Run: headless pygame with SDL's dummy video driver; simulated clock (each Clock.tick advances the game by its frame time, no real sleeping); random seed 0; keys injected as events and as key.get_pressed() state; mouse plan: one left click at the window centre at the start of phase 2, then a move to the lower-right quarter at the start of phase 3.
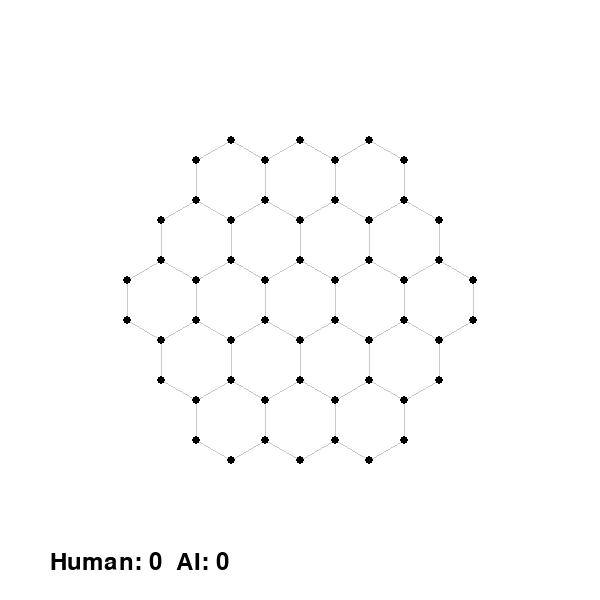
Frame 1 of 4 · flips 1–60 · no input
Frame 2 of 4 · flips 61–180 · clicked the window centre · tapped SPACE, RETURN · held RIGHT (→), D · screen unchanged from frame 1, image omitted
Frame 3 of 4 · flips 181–300 · moved the mouse to the lower-right quarter · held DOWN (↓), S · screen unchanged from frame 2, image omitted
Frame 4 of 4 · flips 301–420 · held LEFT (←), A, UP (↑), W · screen unchanged from frame 3, image omitted

The pygame program that drew these frames:

import pygame
import sys
import math
import copy

# ----- Constants & Board Configuration -----
WIDTH, HEIGHT = 600, 600         # Window dimensions
TOLERANCE = 10                   # Pixel tolerance for clicking on an edge
DEPTH = 3                        # Depth for the minimax search
BOARD_RADIUS = 2                 # Board "radius" for hex board: cells with max(|q|,|r|,|s|)<=3
HEX_SIZE = 40                    # Size of each hexagon
MARGIN = 50                       # Margin from window edge to the board
SPACING = 100                     # Distance between adjacent dots

# Colors
WHITE = (255, 255, 255)
BLACK = (0, 0, 0)
RED   = (255, 0, 0)   # Human color
BLUE  = (0, 0, 255)   # AI color
GRAY  = (200, 200, 200)


# ----- Hex Geometry Helper Functions -----
def axial_to_pixel(q, r, offset_x=0, offset_y=0):
    """
    Convert axial hex coordinates (q, r) to pixel coordinates
    using the pointy-topped layout, and add an additional offset.
    """
    x = HEX_SIZE * math.sqrt(3) * (q + r/2) + offset_x
    y = HEX_SIZE * 3/2 * r + offset_y
    return (x, y)

def polygon_vertices(center, size):
    """
    Compute the 6 vertices for a pointy-topped hexagon given its center.
    """
    cx, cy = center
    vertices = []
    for i in range(6):
        angle_deg = 60 * i - 30  # so the top is a point
        angle_rad = math.radians(angle_deg)
        vx = cx + size * math.cos(angle_rad)
        vy = cy + size * math.sin(angle_rad)
        vertices.append((round(vx), round(vy)))
    return vertices

def normalize_edge(v1, v2):
    """
    Order the two endpoints of an edge so that every edge has a unique representation.
    """
    return tuple(sorted([v1, v2]))

# ----- Game State Setup for Hexagonal Board -----
def init_state():
    """
    Build the hexagonal board state using axial coordinates.
    This version computes a bounding box for the board (with no offset) and then
    calculates an additional offset to center the board in the window.
    """
    # First pass: compute vertices for each valid hex cell with no offset.
    temp_vertices = {}
    valid_cells = []
    for q in range(-BOARD_RADIUS, BOARD_RADIUS+1):
        for r in range(-BOARD_RADIUS, BOARD_RADIUS+1):
            s = -q - r
            if max(abs(q), abs(r), abs(s)) <= BOARD_RADIUS:
                valid_cells.append((q, r))
                center = axial_to_pixel(q, r, 0, 0)
                vertices = polygon_vertices(center, HEX_SIZE)
                temp_vertices[(q, r)] = vertices

    # Compute bounding box (min/max x and y) from all vertices.
    all_x = []
    all_y = []
    for vertices in temp_vertices.values():
        for (x, y) in vertices:
            all_x.append(x)
            all_y.append(y)
    min_x, max_x = min(all_x), max(all_x)
    min_y, max_y = min(all_y), max(all_y)
    board_width = max_x - min_x
    board_height = max_y - min_y

    # Compute offsets to center the board in the window.
    offset_x = (WIDTH - board_width) / 2 - min_x
    offset_y = (HEIGHT - board_height) / 2 - min_y

    # Build final state using the computed offset.
    state = {}
    state['cells'] = {}
    state['edges'] = {}
    state['cell_edges'] = {}
    state['edge_cells'] = {}
    state['cell_vertices'] = {}

    for cell in valid_cells:
        q, r = cell
        center = axial_to_pixel(q, r, offset_x, offset_y)
        vertices = polygon_vertices(center, HEX_SIZE)
        state['cells'][(q, r)] = -1  # Unclaimed
        state['cell_vertices'][(q, r)] = vertices
        cell_edge_list = []
        for i in range(6):
            v1 = vertices[i]
            v2 = vertices[(i + 1) % 6]
            edge = normalize_edge(v1, v2)
            cell_edge_list.append(edge)
            # Register the edge if not present and link the cell to the edge.
            if edge not in state['edges']:
                state['edges'][edge] = -1
                state['edge_cells'][edge] = []
            if (q, r) not in state['edge_cells'][edge]:
                state['edge_cells'][edge].append((q, r))
        state['cell_edges'][(q, r)] = cell_edge_list

    state['turn'] = 0  # Human starts
    state['score'] = [0, 0]
    return state

# ----- Move Utilities -----
def get_possible_moves(state):
    """Return a list of all undrawn edges."""
    moves = []
    for edge, owner in state['edges'].items():
        if owner == -1:
            moves.append(edge)
    return moves

def apply_move(state, move, player):
    """
    Apply the move (drawing an edge) by the given player.
    For each cell adjacent to the move, check if all 6 edges have been drawn.
    If so, mark the cell with the player's number and update score.
    Returns the new state and a flag for extra turn.
    """
    new_state = copy.deepcopy(state)
    extra_turn = False
    new_state['edges'][move] = player
    # Check each cell that uses this edge.
    for cell in new_state['edge_cells'][move]:
        if new_state['cells'][cell] == -1:  # still unclaimed
            completed = True
            for edge in new_state['cell_edges'][cell]:
                if new_state['edges'][edge] == -1:
                    completed = False
                    break
            if completed:
                new_state['cells'][cell] = player
                new_state['score'][player] += 1
                extra_turn = True
    if not extra_turn:
        new_state['turn'] = 1 - player
    return new_state, extra_turn

def is_terminal(state):
    """The game is over if there are no moves left."""
    return len(get_possible_moves(state)) == 0

def evaluate(state):
    """
    Evaluation function for minimax.
    Returns (AI score - Human score).
    """
    return state['score'][1] - state['score'][0]

# ----- Minimax with Alpha–Beta Pruning -----
def minimax(state, depth, alpha, beta, maximizingPlayer):
    if depth == 0 or is_terminal(state):
        return evaluate(state), None

    possible_moves = get_possible_moves(state)
    best_move = None
    if maximizingPlayer:
        maxEval = -math.inf
        for move in possible_moves:
            new_state, extra_turn = apply_move(state, move, 1)  # AI is player 1
            if extra_turn:
                eval_score, _ = minimax(new_state, depth - 1, alpha, beta, True)
            else:
                eval_score, _ = minimax(new_state, depth - 1, alpha, beta, False)
            if eval_score > maxEval:
                maxEval = eval_score
                best_move = move
            alpha = max(alpha, eval_score)
            if beta <= alpha:
                break
        return maxEval, best_move
    else:
        minEval = math.inf
        for move in possible_moves:
            new_state, extra_turn = apply_move(state, move, 0)  # Human is player 0
            if extra_turn:
                eval_score, _ = minimax(new_state, depth - 1, alpha, beta, False)
            else:
                eval_score, _ = minimax(new_state, depth - 1, alpha, beta, True)
            if eval_score < minEval:
                minEval = eval_score
                best_move = move
            beta = min(beta, eval_score)
            if beta <= alpha:
                break
        return minEval, best_move

# ----- Pygame Drawing & User Input Helpers -----
def draw_board(screen, state, font):
    """
    Render the board:
      - Fill completed hexagonal cells with the player's color.
      - Draw each edge (thicker colored lines for drawn edges, thin grey for undrawn).
      - Draw vertices as small circles.
      - Display current scores.
    """
    screen.fill(WHITE)
    # Fill claimed cells
    for cell, owner in state['cells'].items():
        if owner != -1:
            vertices = state['cell_vertices'][cell]
            color = RED if owner == 0 else BLUE
            pygame.draw.polygon(screen, color, vertices)
    # Draw edges
    for edge, owner in state['edges'].items():
        a, b = edge
        if owner != -1:
            color = RED if owner == 0 else BLUE
            width = 4
        else:
            color = GRAY
            width = 1
        pygame.draw.line(screen, color, a, b, width)
    # Draw vertices (avoid redrawing duplicates)
    drawn_vertices = set()
    for vertices in state['cell_vertices'].values():
        for vertex in vertices:
            if vertex not in drawn_vertices:
                pygame.draw.circle(screen, BLACK, vertex, 4)
                drawn_vertices.add(vertex)
    # Draw score text at the bottom
    score_text = font.render(f"Human: {state['score'][0]}  AI: {state['score'][1]}", True, BLACK)
    screen.blit(score_text, (MARGIN, HEIGHT - MARGIN))
    pygame.display.flip()

def point_line_distance(p, a, b):
    """
    Compute the minimum distance from point p to the line segment defined by endpoints a and b.
    """
    (px, py), (ax, ay), (bx, by) = p, a, b
    dx, dy = bx - ax, by - ay
    if dx == 0 and dy == 0:
        return math.hypot(px - ax, py - ay)
    t = ((px - ax) * dx + (py - ay) * dy) / (dx * dx + dy * dy)
    t = max(0, min(1, t))
    proj_x = ax + t * dx
    proj_y = ay + t * dy
    return math.hypot(px - proj_x, py - proj_y)

def get_clicked_edge(pos, state):
    """
    Given the mouse position, determine if it is close to an undrawn edge.
    Returns the edge if found, otherwise None.
    """
    x, y = pos
    for edge, owner in state['edges'].items():
        if owner == -1:
            a, b = edge
            if point_line_distance((x, y), a, b) < TOLERANCE:
                return edge
    return None

# ----- Main Game Loop -----
def main():
    pygame.init()
    screen = pygame.display.set_mode((WIDTH, HEIGHT))
    pygame.display.set_caption("Hexagonal Dots and Boxes with Minimax AI")
    font = pygame.font.SysFont(None, 36)
    clock = pygame.time.Clock()
    state = init_state()
    running = True

    while running:
        # Handle events (e.g. closing window, clicks)
        for event in pygame.event.get():
            if event.type == pygame.QUIT:
                running = False
            elif event.type == pygame.MOUSEBUTTONDOWN:
                # Only allow moves if it is the human player's turn.
                if state['turn'] == 0:
                    move = get_clicked_edge(pygame.mouse.get_pos(), state)
                    if move is not None:
                        new_state, extra_turn = apply_move(state, move, 0)
                        state = new_state
                        draw_board(screen, state, font)

        # AI turn
        if state['turn'] == 1:
            pygame.display.set_caption("AI is thinking...")
            pygame.time.delay(500)  # Small delay to show update
            _, move = minimax(state, DEPTH, -math.inf, math.inf, True)
            if move is not None:
                new_state, extra_turn = apply_move(state, move, 1)
                state = new_state
            pygame.display.set_caption("Hexagonal Dots and Boxes with Minimax AI")

        draw_board(screen, state, font)
        if is_terminal(state):
            running = False
        clock.tick(30)

    # Final drawing and delay before quitting
    draw_board(screen, state, font)
    final_text = font.render("Game Over!", True, BLACK)
    screen.blit(final_text, (WIDTH // 2 - 70, HEIGHT // 2))
    pygame.display.flip()
    pygame.time.delay(3000)
    pygame.quit()
    sys.exit()

if __name__ == "__main__":
    main()
